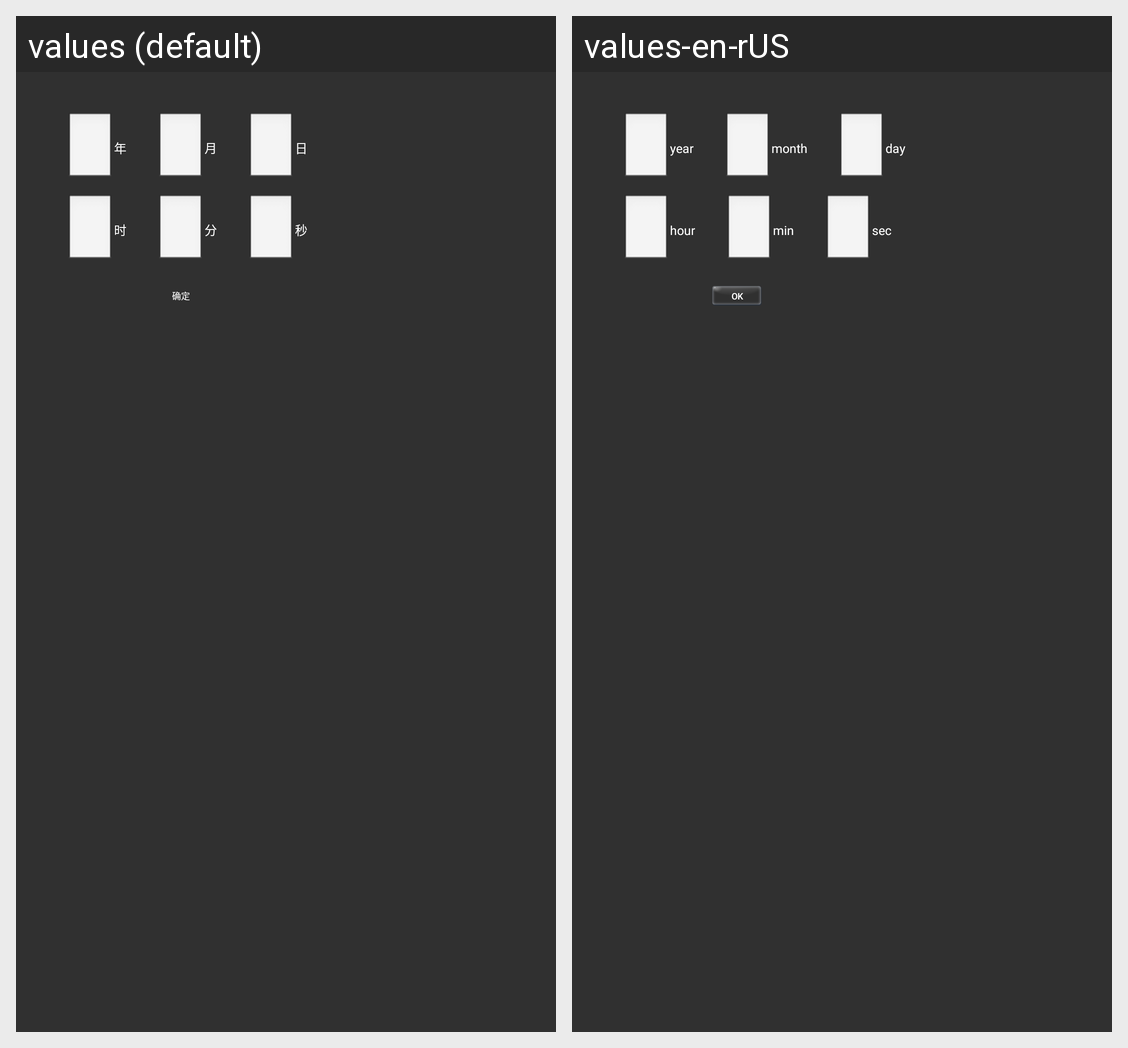

Here is an Android app screen in its default locale and in the app's own translations. Write out the translated-string differences for the strings that appear on this screen.
Android screen res/layout/list_content_setting3.xml rendered under 2 locales, left to right: values (default), values-en-rUS. Device: Nexus 5 (rendered at 1080×1920; each locale shown at half size, 540×960, under a caption strip naming it); theme AppTheme.
Strings drawn on this screen, with the default value and each locale's value (text and hints the layout hard-codes, and strings that could not be matched under every locale, appear in the picture but are not listed):

year
  values: 年
  values-en-rUS: year

month
  values: 月
  values-en-rUS: month

day
  values: 日
  values-en-rUS: day

hour
  values: 时
  values-en-rUS: hour

minute
  values: 分
  values-en-rUS: min

second
  values: 秒
  values-en-rUS: sec

sure
  values: 确定
  values-en-rUS: OK
